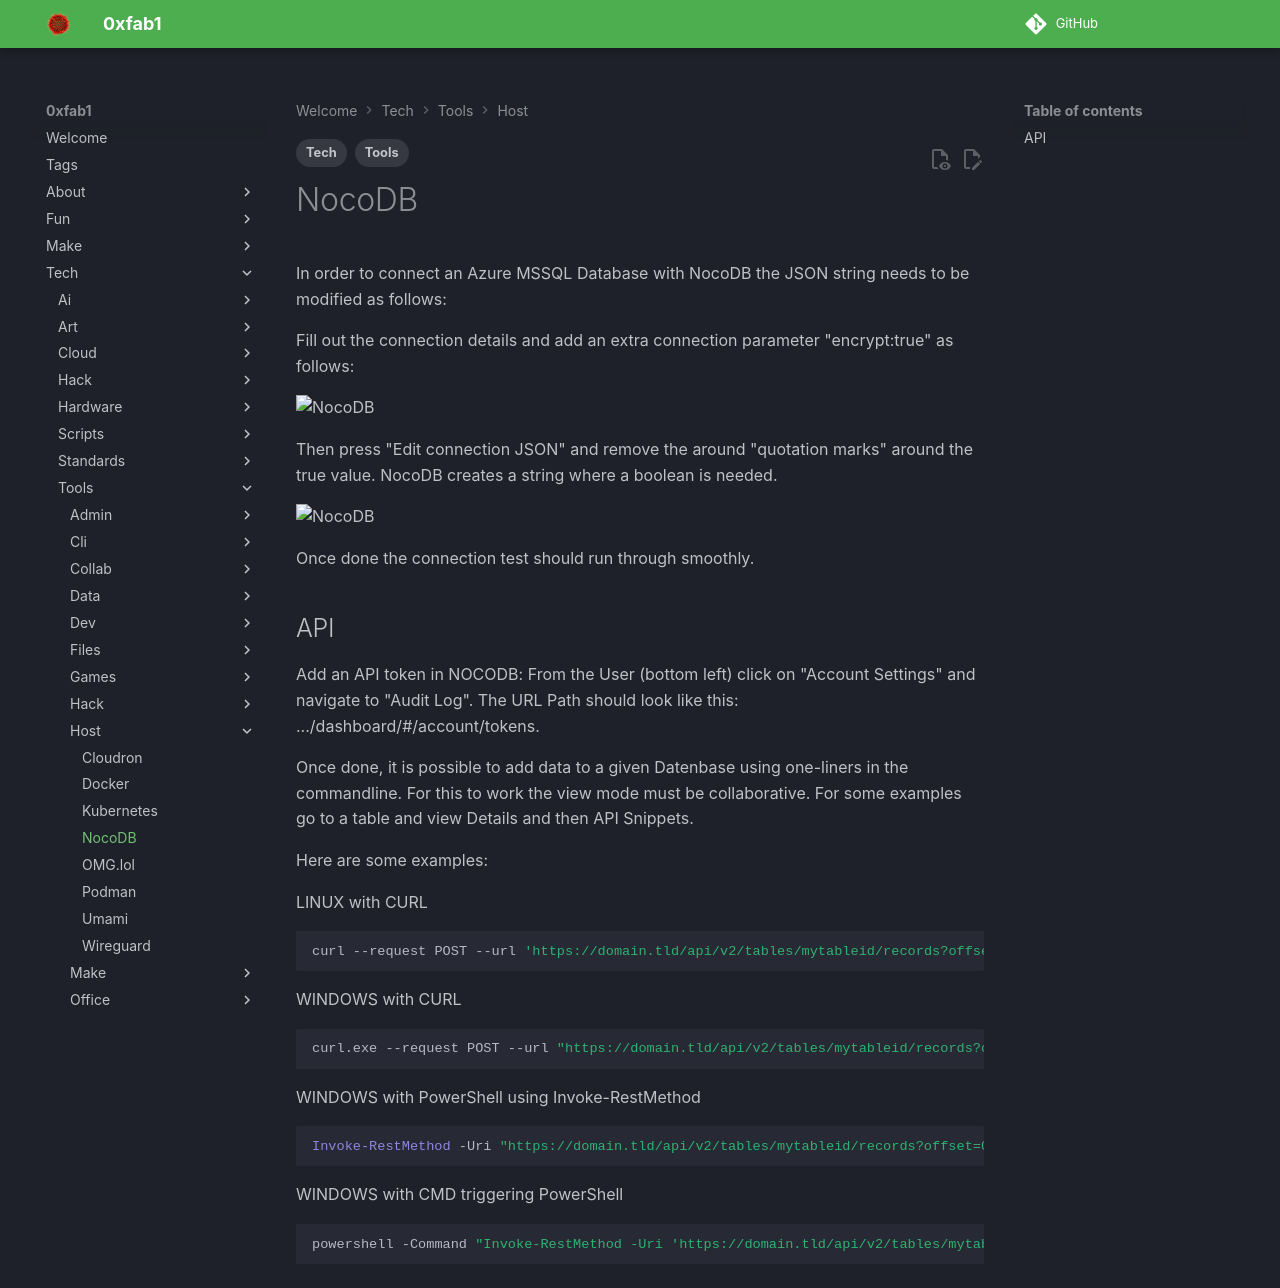

repository: FullByte/FullByte.github.io · page: tech/tools/host/nocodb.html · generator: mkdocs

---
date: 2023-12-22
modified: 2025-09-05
description: 'In order to connect an Azure MSSQL Database with NocoDB the JSON string needs to be modified as follows:'
tags:
- Tech
- Tools
---

# NocoDB

In order to connect an Azure MSSQL Database with NocoDB the JSON string needs to be modified as follows:

Fill out the connection details and add an extra connection parameter "encrypt:true" as follows:

![NocoDB](_nocodb1.webp)

Then press "Edit connection JSON" and remove the around "quotation marks" around the true value. NocoDB creates a string where a boolean is needed.

![NocoDB](_nocodb2.webp)

Once done the connection test should run through smoothly.

## API

Add an API token in NOCODB: From the User (bottom left) click on "Account Settings" and navigate to "Audit Log". The URL Path should look like this: .../dashboard/#/account/tokens.

Once done, it is possible to add data to a given Datenbase using one-liners in the commandline. For this to work the view mode must be collaborative. For some examples go to a table and view Details and then API Snippets.

Here are some examples:

LINUX with CURL

```sh
curl --request POST --url 'https://domain.tld/api/v2/tables/mytableid/records?offset=0&limit=25&where=&viewId=myviewid' --header 'xc-token: mytextismypassword' --header 'Content-Type: application/json' --data '{"Title":"TitleValue", "GamePage":"InputValue"}' | jq '.'
```

WINDOWS with CURL

```sh
curl.exe --request POST --url "https://domain.tld/api/v2/tables/mytableid/records?offset=0&limit=25&where=&viewId=myviewid" --header "xc-token: mytextismypassword" --header "Content-Type: application/json" --data "{\"Title\":\"TitleValue\", \"GamePage\":\"InputValue\"}"
```

WINDOWS with PowerShell using Invoke-RestMethod

```ps1
Invoke-RestMethod -Uri "https://domain.tld/api/v2/tables/mytableid/records?offset=0&limit=25&where=&viewId=myviewid" -Method POST -Headers @{"xc-token" = "mytextismypassword"; "Content-Type" = "application/json"} -Body '{"Title":"TitleValue","GamePage":"InputValue"}'
```

WINDOWS with CMD triggering PowerShell

```ps1
powershell -Command "Invoke-RestMethod -Uri 'https://domain.tld/api/v2/tables/mytableid/records?offset=0&limit=25&where=&viewId=myviewid' -Method POST -Headers @{ 'xc-token' = 'mytextismypassword'; 'Content-Type' = 'application/json' } -Body '{\"Title\":\"TitleValue\",\"GamePage\":\"InputValue\"}'"
```
